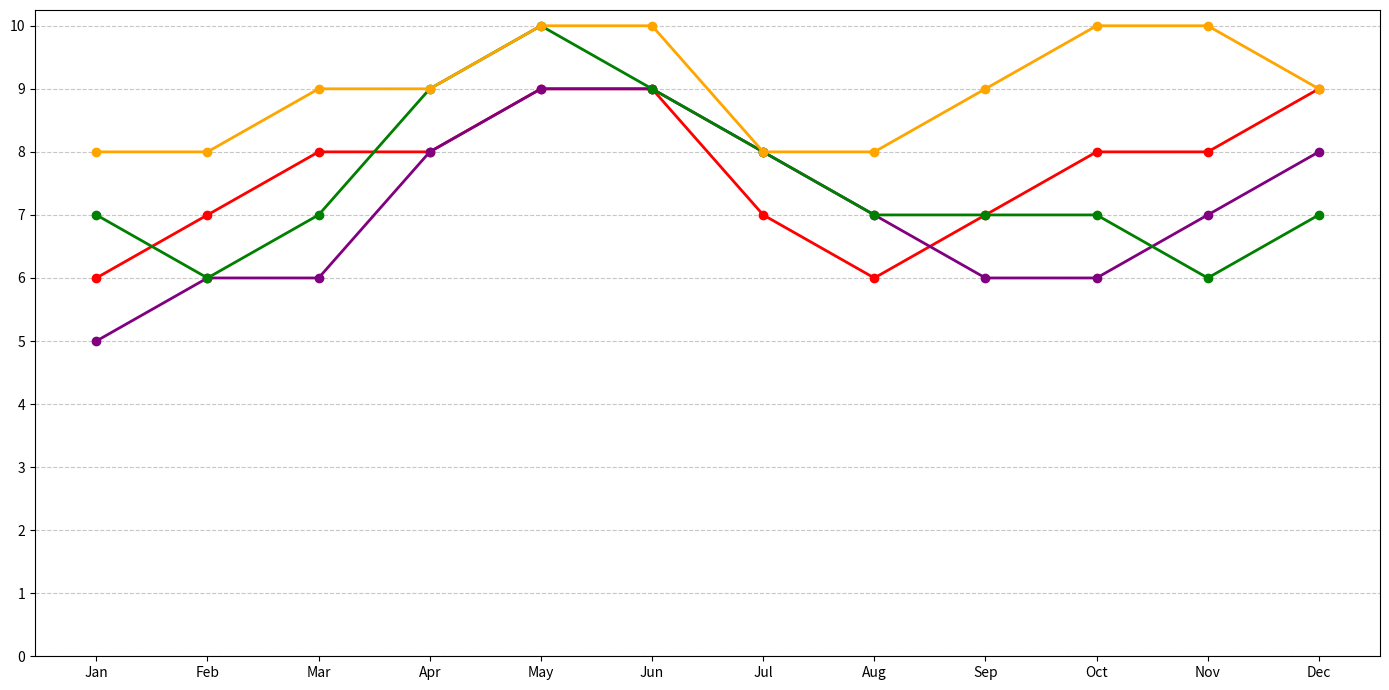

Recreate this plot in Python.
import matplotlib.pyplot as plt
import numpy as np

months = np.array(['Jan', 'Feb', 'Mar', 'Apr', 'May', 'Jun', 'Jul', 'Aug', 'Sep', 'Oct', 'Nov', 'Dec'])

interest_coding = np.array([6, 7, 8, 8, 9, 9, 7, 6, 7, 8, 8, 9])
interest_cooking = np.array([5, 6, 6, 8, 9, 9, 8, 7, 6, 6, 7, 8])
interest_hiking = np.array([7, 6, 7, 9, 10, 9, 8, 7, 7, 7, 6, 7])
interest_reading = np.array([8, 8, 9, 9, 10, 10, 8, 8, 9, 10, 10, 9])

interest_data = {
    'Coding': interest_coding,
    'Cooking': interest_cooking,
    'Hiking': interest_hiking,
    'Reading': interest_reading
}

colors = {
    'Coding': 'red',
    'Cooking': 'purple',
    'Hiking': 'green',
    'Reading': 'orange'
}

fig, ax = plt.subplots(figsize=(14, 7))
for hobby, interest in interest_data.items():
    ax.plot(months, interest, marker='o', color=colors[hobby], linewidth=2, linestyle='-')

ax.set_xticks(months)
ax.set_yticks(np.arange(0, 11, 1))
ax.grid(axis='y', linestyle='--', alpha=0.7)

plt.tight_layout()
plt.show()
